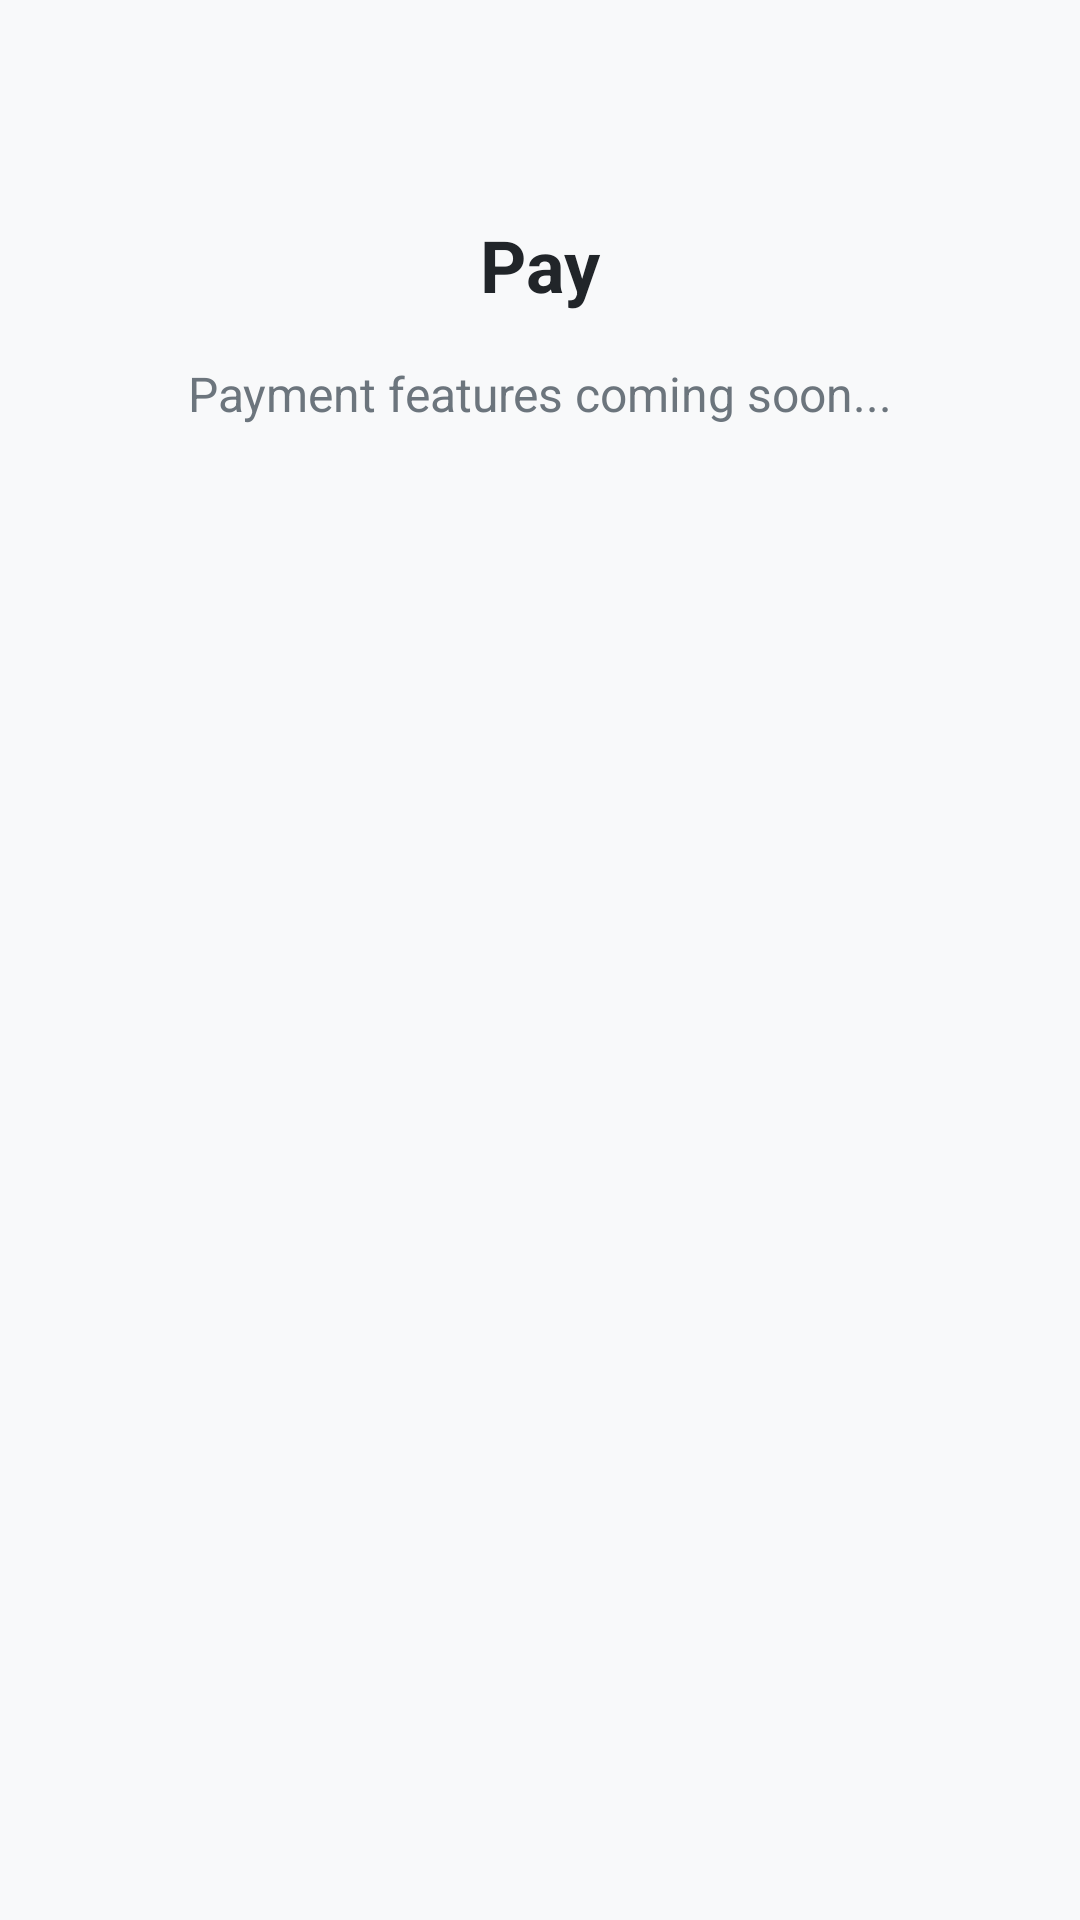

Here is an Android app screen rendered from its layout file. Give the layout XML and the strings, colors and styles it references.
<!-- AndroidManifest.xml: application theme Theme.CashPal -->
<!-- res/layout/fragment_pay.xml -->
<?xml version="1.0" encoding="utf-8"?>
<androidx.constraintlayout.widget.ConstraintLayout xmlns:android="http://schemas.android.com/apk/res/android"
    xmlns:app="http://schemas.android.com/apk/res-auto"
    android:layout_width="match_parent"
    android:layout_height="match_parent"
    android:background="#F8F9FA"
    android:padding="24dp">

    <TextView
        android:id="@+id/payTitle"
        android:layout_width="wrap_content"
        android:layout_height="wrap_content"
        android:text="Pay"
        android:textSize="24sp"
        android:textColor="#212529"
        android:textStyle="bold"
        app:layout_constraintTop_toTopOf="parent"
        app:layout_constraintStart_toStartOf="parent"
        app:layout_constraintEnd_toEndOf="parent"
        android:layout_marginTop="48dp"/>

    <TextView
        android:layout_width="wrap_content"
        android:layout_height="wrap_content"
        android:text="Payment features coming soon..."
        android:textSize="16sp"
        android:textColor="#6C757D"
        android:layout_marginTop="16dp"
        app:layout_constraintTop_toBottomOf="@id/payTitle"
        app:layout_constraintStart_toStartOf="parent"
        app:layout_constraintEnd_toEndOf="parent"/>

</androidx.constraintlayout.widget.ConstraintLayout>
<!-- resources referenced by this layout -->
<resources>
  <style name="Theme.CashPal" parent="Base.Theme.CashPal" />
  <style name="Base.Theme.CashPal" parent="Theme.Material3.DayNight.NoActionBar">
          
          
      </style>
</resources>
